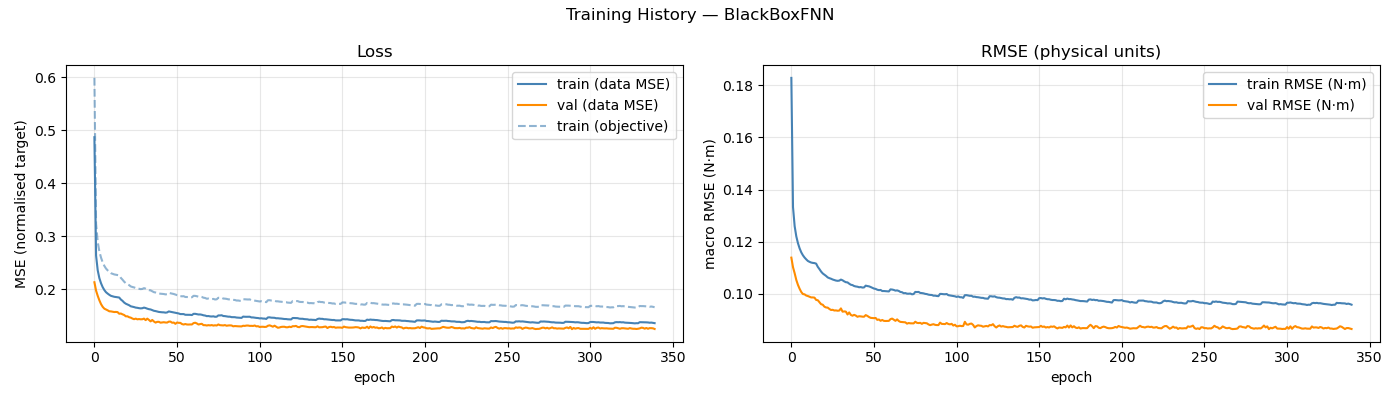

The file beside this chart, header and first rows:
epoch, train_loss, val_loss, train_rmse, val_rmse, train_loss_obj
1, 0.4872, 0.2134, 0.1828, 0.1139, 0.5991
2, 0.2639, 0.1976, 0.1333, 0.1102, 0.3238
3, 0.2359, 0.1878, 0.1259, 0.1079, 0.2895
4, 0.2211, 0.1793, 0.122, 0.1053, 0.2715
5, 0.2115, 0.1722, 0.1194, 0.1034, 0.2599
6, 0.2042, 0.1671, 0.1174, 0.1019, 0.251
7, 0.1987, 0.1636, 0.1159, 0.1007, 0.2444
8, 0.1947, 0.162, 0.1148, 0.09993, 0.2394
9, 0.192, 0.1605, 0.1139, 0.09981, 0.2359
10, 0.1897, 0.1586, 0.1132, 0.09936, 0.233
11, 0.1878, 0.1584, 0.1126, 0.09916, 0.2305
12, 0.1868, 0.1579, 0.1123, 0.09889, 0.2293
13, 0.186, 0.1572, 0.112, 0.09863, 0.2282
14, 0.1856, 0.1574, 0.1119, 0.09863, 0.2276
15, 0.1853, 0.1571, 0.1118, 0.09855, 0.2272
16, 0.1846, 0.154, 0.1116, 0.09767, 0.2264
17, 0.1809, 0.1544, 0.1104, 0.09756, 0.2217
18, 0.1783, 0.1529, 0.1095, 0.09683, 0.2183
19, 0.1751, 0.1516, 0.1085, 0.09604, 0.2145
20, 0.1729, 0.1491, 0.1078, 0.09584, 0.2116
21, 0.1715, 0.1492, 0.1073, 0.09509, 0.2098
22, 0.1701, 0.1474, 0.1069, 0.09478, 0.208
23, 0.1681, 0.1466, 0.1063, 0.09472, 0.2055
24, 0.1674, 0.1449, 0.106, 0.09422, 0.2045
25, 0.1666, 0.1437, 0.1058, 0.09382, 0.2037
26, 0.1656, 0.1448, 0.1055, 0.09389, 0.2025
27, 0.1652, 0.1435, 0.1053, 0.09362, 0.2018
28, 0.1645, 0.1439, 0.1051, 0.09366, 0.2009
29, 0.1641, 0.1435, 0.105, 0.09353, 0.2004
30, 0.1644, 0.1436, 0.1051, 0.0936, 0.2008
31, 0.1656, 0.1448, 0.1055, 0.09442, 0.2023
32, 0.1648, 0.142, 0.1052, 0.09317, 0.2013
33, 0.1635, 0.1448, 0.1048, 0.09327, 0.1997
34, 0.1626, 0.1424, 0.1045, 0.09319, 0.1986
35, 0.1621, 0.1396, 0.1044, 0.0921, 0.1981
36, 0.1608, 0.1423, 0.1039, 0.09288, 0.1963
37, 0.1596, 0.1394, 0.1035, 0.09193, 0.1947
38, 0.159, 0.1373, 0.1034, 0.09163, 0.1941
39, 0.1582, 0.1387, 0.103, 0.09196, 0.1929
40, 0.1574, 0.1388, 0.1028, 0.09167, 0.1921
41, 0.157, 0.1371, 0.1027, 0.09121, 0.1917
42, 0.1567, 0.1376, 0.1025, 0.09142, 0.1912
43, 0.1566, 0.138, 0.1026, 0.09136, 0.1912
44, 0.1561, 0.1375, 0.1024, 0.09126, 0.1905
45, 0.1565, 0.1373, 0.1025, 0.09124, 0.1909
46, 0.1584, 0.1391, 0.1032, 0.09186, 0.1933
47, 0.1577, 0.1392, 0.103, 0.09155, 0.1927
48, 0.1572, 0.137, 0.1029, 0.09112, 0.1921
49, 0.1566, 0.1374, 0.1026, 0.0908, 0.1913
50, 0.1559, 0.1349, 0.1023, 0.09075, 0.1901
51, 0.155, 0.1375, 0.102, 0.09068, 0.1892
52, 0.1545, 0.1368, 0.1019, 0.09076, 0.1887
53, 0.1534, 0.1368, 0.1016, 0.09003, 0.1872
54, 0.1533, 0.1345, 0.1014, 0.09018, 0.1869
55, 0.1533, 0.1337, 0.1015, 0.08967, 0.1871
56, 0.1521, 0.1346, 0.1011, 0.08998, 0.1856
57, 0.152, 0.1337, 0.1011, 0.08964, 0.1856
58, 0.1519, 0.1336, 0.101, 0.0896, 0.1855
59, 0.1519, 0.1338, 0.101, 0.08962, 0.1854
60, 0.1515, 0.1337, 0.1009, 0.08964, 0.185
... 280 more rows
